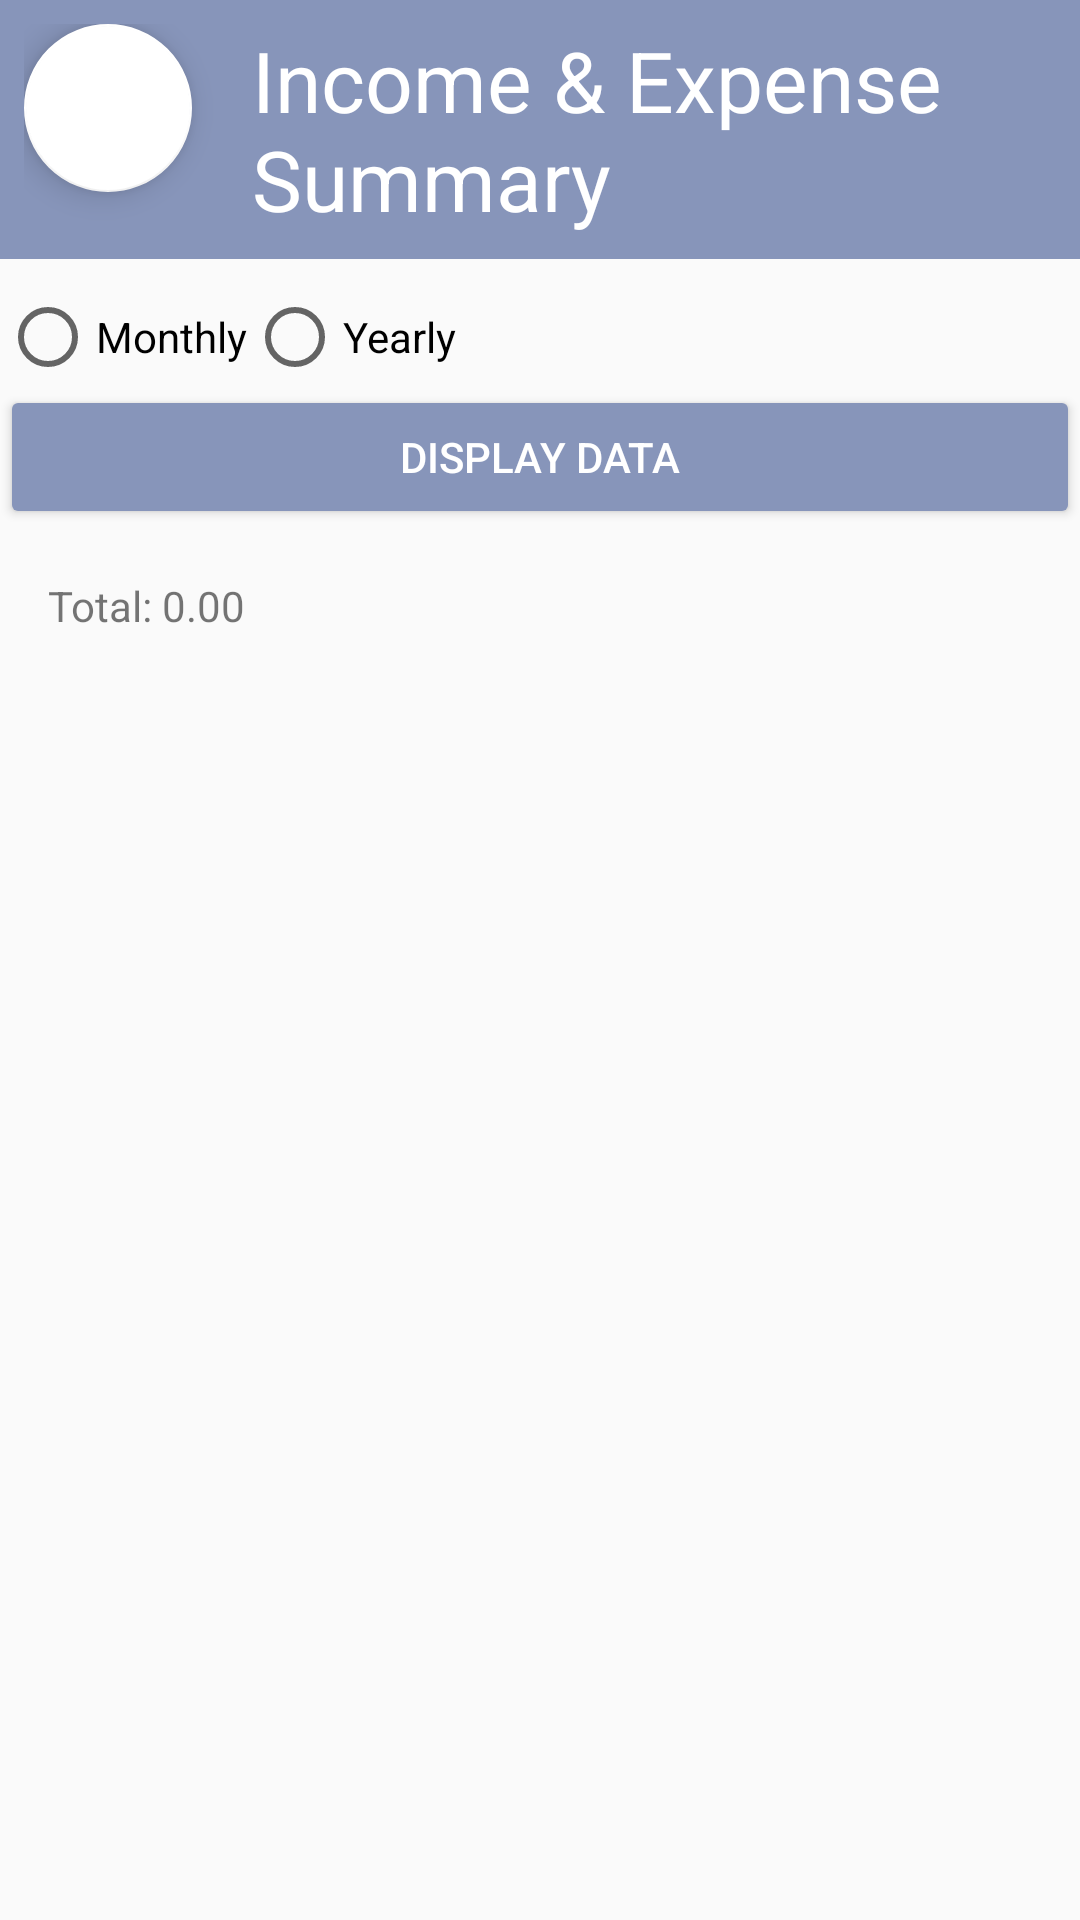

Reconstruct the res/layout file that produces this screen, plus the resources it refers to.
<!-- AndroidManifest.xml: application theme Theme.Cs361v2 -->
<!-- res/layout/fragment_list.xml -->
<ScrollView xmlns:android="http://schemas.android.com/apk/res/android"
    xmlns:tools="http://schemas.android.com/tools"
    xmlns:app="http://schemas.android.com/apk/res-auto"
    android:layout_width="match_parent"
    android:layout_height="match_parent"
    android:fillViewport="true">

    <LinearLayout
        android:layout_width="match_parent"
        android:layout_height="wrap_content"
        android:orientation="vertical">

        
        <LinearLayout
            android:layout_width="match_parent"
            android:layout_height="wrap_content"
            android:layout_marginBottom="10dp"
            android:background="@color/tone1"
            android:orientation="horizontal"
            android:padding="8dp">

            <com.google.android.material.floatingactionbutton.FloatingActionButton
                android:id="@+id/btn_backtohome"
                style="@style/Widget.AppCompat.ActionButton"
                android:layout_width="wrap_content"
                android:layout_height="wrap_content"
                android:contentDescription="@string/back"
                android:src="@drawable/back"
                app:backgroundTint="@color/white" />

            <TextView
                style="@style/TextAppearance.AppCompat.Large"
                android:layout_width="wrap_content"
                android:layout_height="wrap_content"
                android:layout_gravity="center_vertical"
                android:text="@string/income_and_expense_summary"
                android:textColor="@color/white"
                android:textSize="@dimen/text_large"
                android:layout_marginStart="20dp"/>
        </LinearLayout>

        
        <RadioGroup
            android:id="@+id/radioGroup"
            android:layout_width="match_parent"
            android:layout_height="wrap_content"
            android:orientation="horizontal">
            <RadioButton
                android:id="@+id/radioMonth"
                android:layout_width="wrap_content"
                android:layout_height="wrap_content"
                android:text="@string/monthly" />
            <RadioButton
                android:id="@+id/radioYear"
                android:layout_width="wrap_content"
                android:layout_height="wrap_content"
                android:text="@string/yearly" />
        </RadioGroup>

        
        <Spinner
            android:id="@+id/spinnerMonth"
            android:layout_width="match_parent"
            android:layout_height="wrap_content"
            android:visibility="gone" />
        <Spinner
            android:id="@+id/spinnerYear"
            android:layout_width="match_parent"
            android:layout_height="wrap_content"
            android:visibility="gone" />

        
        <Button
            android:id="@+id/btnShowData"
            android:layout_width="match_parent"
            android:layout_height="wrap_content"
            android:text="@string/display_data"
            android:textColor="@color/white"
            android:backgroundTint="@color/tone1" />

        
        <TextView
            android:id="@+id/txtTotal"
            android:layout_width="match_parent"
            android:layout_height="wrap_content"
            android:text="@string/total_0_00"
            android:padding="16dp" />

        
        <ListView
            android:id="@+id/listViewTransactions"
            android:layout_width="match_parent"
            android:layout_height="0dp"
            android:layout_weight="1" />
    </LinearLayout>
</ScrollView>
<!-- resources referenced by this layout -->
<resources>
  <color name="tone1">#8795ba</color>
  <color name="white">#FFFFFFFF</color>
  <dimen name="text_large">28sp</dimen>
  <string name="back">Back</string>
  <string name="display_data">Display Data</string>
  <string name="income_and_expense_summary">Income &amp; Expense Summary</string>
  <string name="monthly">Monthly</string>
  <string name="total_0_00">Total: 0.00</string>
  <string name="yearly">Yearly</string>
  <style name="Theme.Cs361v2" parent="Base.Theme.Cs361v2" />
  <style name="Base.Theme.Cs361v2" parent="Theme.AppCompat.Light.NoActionBar">
          
          
      </style>
</resources>
